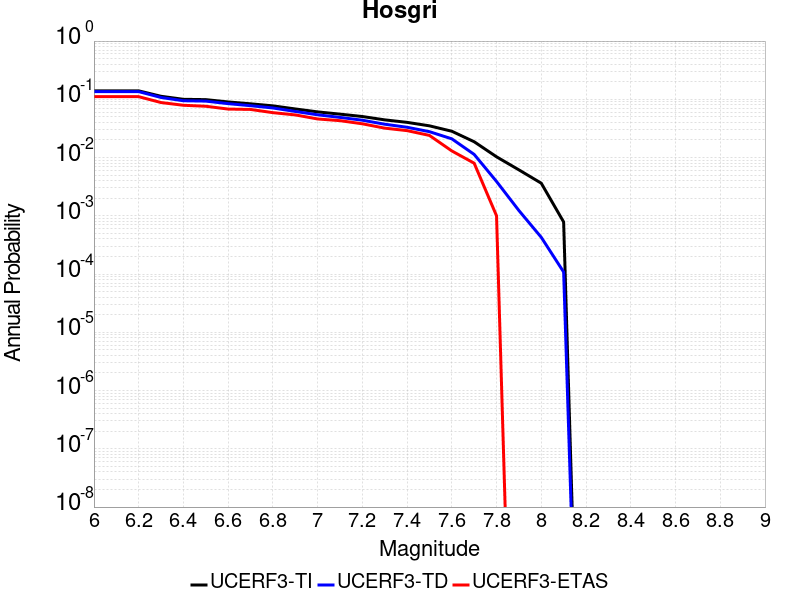

Values plotted in this chart, from the file beside it:
Magnitude, UCERF3-TI Prob, UCERF3-TD Prob, UCERF3-ETAS Prob
6.0, 0.1397, 0.1356, 0.111
6.1, 0.1397, 0.1356, 0.111
6.2, 0.1397, 0.1356, 0.111
6.3, 0.1127, 0.1075, 0.088
6.4, 0.1, 0.09443, 0.079
6.5, 0.09874, 0.09312, 0.076
6.6, 0.09011, 0.08425, 0.068
6.7, 0.08374, 0.07771, 0.067
6.8, 0.07722, 0.07102, 0.059
6.9, 0.06834, 0.0619, 0.054
7.0, 0.06085, 0.05422, 0.046
7.1, 0.05565, 0.04889, 0.043
7.2, 0.05065, 0.04378, 0.038
7.3, 0.04439, 0.03737, 0.032
7.4, 0.04021, 0.03311, 0.029
7.5, 0.03505, 0.02783, 0.024
7.6, 0.02831, 0.02097, 0.013
7.7, 0.01868, 0.01133, 0.008
7.8, 0.01031, 0.003885, 0.001
7.9, 0.006148, 0.001232, 0.0
8.0, 0.003627, 4.271346E-4, 0.0
8.1, 7.841067E-4, 1.0842247E-4, 0.0
